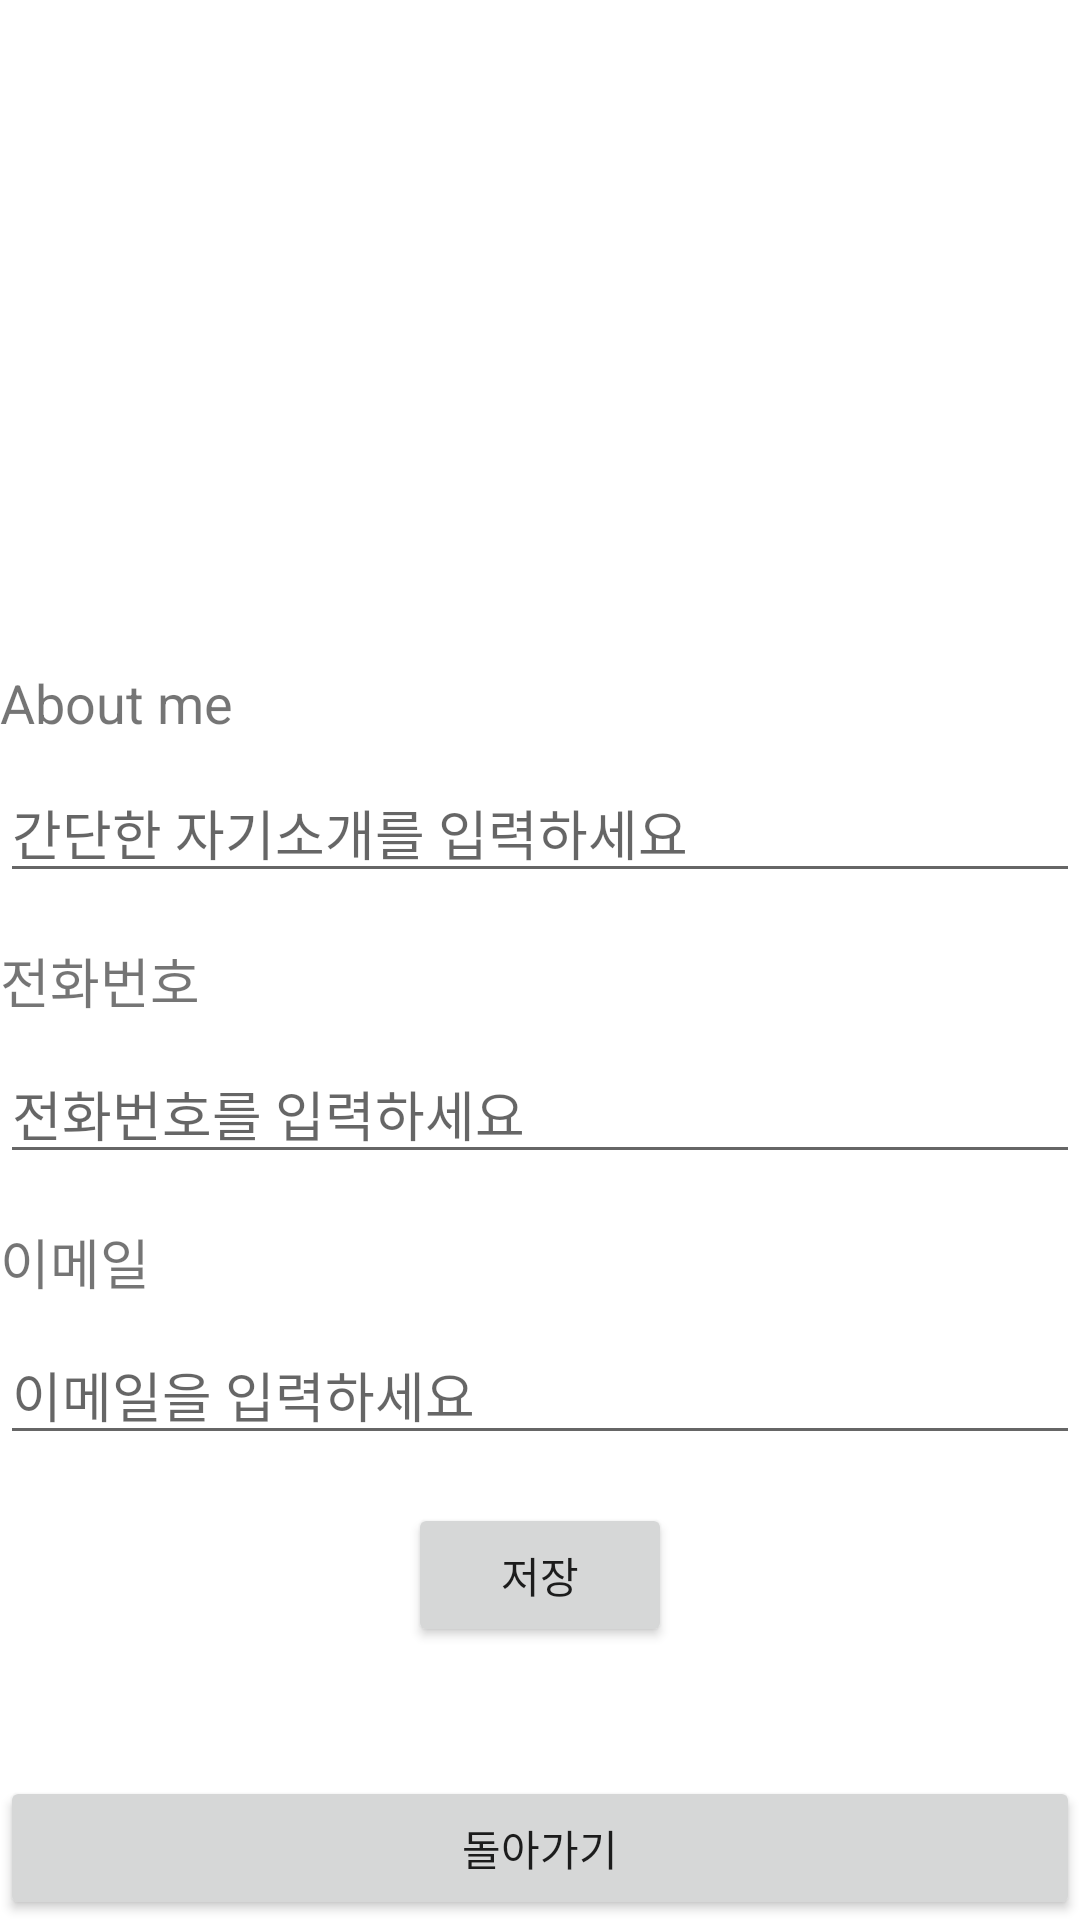

This screen was rendered from an Android layout file. Write that file and the resources it references.
<!-- AndroidManifest.xml: application theme Theme.20181858_project -->
<!-- res/layout/activity_my.xml -->
<?xml version="1.0" encoding="utf-8"?>
<androidx.constraintlayout.widget.ConstraintLayout
    xmlns:android="http://schemas.android.com/apk/res/android"
    xmlns:app="http://schemas.android.com/apk/res-auto"
    xmlns:tools="http://schemas.android.com/tools"
    android:layout_width="match_parent"
    android:layout_height="match_parent"
    tools:context=".MyActivity">

    <ImageView
        android:id="@+id/imageView"
        android:layout_width="150dp"
        android:layout_height="150dp"
        android:layout_marginTop="56dp"
        android:src="@drawable/default_image"
        app:layout_constraintEnd_toEndOf="parent"
        app:layout_constraintStart_toStartOf="parent"
        app:layout_constraintTop_toTopOf="parent" />

    <TextView
        android:id="@+id/textViewIntro"
        android:layout_width="0dp"
        android:layout_height="wrap_content"
        android:layout_marginTop="16dp"
        android:text="About me"
        android:textSize="18sp"
        app:layout_constraintEnd_toEndOf="parent"
        app:layout_constraintStart_toStartOf="parent"
        app:layout_constraintTop_toBottomOf="@+id/imageView" />

    <EditText
        android:id="@+id/editTextIntro"
        android:layout_width="0dp"
        android:layout_height="wrap_content"
        android:layout_marginTop="8dp"
        android:hint="간단한 자기소개를 입력하세요"
        app:layout_constraintEnd_toEndOf="parent"
        app:layout_constraintStart_toStartOf="parent"
        app:layout_constraintTop_toBottomOf="@+id/textViewIntro" />

    <TextView
        android:id="@+id/textViewPhone"
        android:layout_width="0dp"
        android:layout_height="wrap_content"
        android:layout_marginTop="16dp"
        android:text="전화번호"
        android:textSize="18sp"
        app:layout_constraintEnd_toEndOf="parent"
        app:layout_constraintStart_toStartOf="parent"
        app:layout_constraintTop_toBottomOf="@+id/editTextIntro" />

    <EditText
        android:id="@+id/editTextPhone"
        android:layout_width="0dp"
        android:layout_height="wrap_content"
        android:layout_marginTop="8dp"
        android:hint="전화번호를 입력하세요"
        android:inputType="phone"
        app:layout_constraintEnd_toEndOf="parent"
        app:layout_constraintStart_toStartOf="parent"
        app:layout_constraintTop_toBottomOf="@+id/textViewPhone" />

    <TextView
        android:id="@+id/textViewEmail"
        android:layout_width="0dp"
        android:layout_height="wrap_content"
        android:layout_marginTop="16dp"
        android:text="이메일"
        android:textSize="18sp"
        app:layout_constraintEnd_toEndOf="parent"
        app:layout_constraintStart_toStartOf="parent"
        app:layout_constraintTop_toBottomOf="@+id/editTextPhone" />

    <EditText
        android:id="@+id/editTextEmail"
        android:layout_width="0dp"
        android:layout_height="wrap_content"
        android:layout_marginTop="8dp"
        android:hint="이메일을 입력하세요"
        app:layout_constraintEnd_toEndOf="parent"
        app:layout_constraintStart_toStartOf="parent"
        app:layout_constraintTop_toBottomOf="@+id/textViewEmail" />

    <android.widget.Button
        android:id="@+id/btnSave"
        android:layout_width="wrap_content"
        android:layout_height="wrap_content"
        android:layout_marginTop="16dp"
        android:text="저장"
        app:layout_constraintEnd_toEndOf="parent"
        app:layout_constraintStart_toStartOf="parent"
        app:layout_constraintTop_toBottomOf="@+id/editTextEmail" />


    <android.widget.Button
        android:id="@+id/btnReturn"
        android:layout_width="match_parent"
        android:layout_height="wrap_content"
        android:text="돌아가기"
        app:layout_constraintBottom_toBottomOf="parent"
        app:layout_constraintStart_toStartOf="parent"
        app:layout_constraintEnd_toEndOf="parent"
        />

</androidx.constraintlayout.widget.ConstraintLayout>
<!-- resources referenced by this layout -->
<resources>
  <style name="Theme.20181858_project" parent="Theme.MaterialComponents.DayNight.DarkActionBar">
          
          <item name="colorPrimary">@color/purple_500</item>
          <item name="colorPrimaryVariant">@color/purple_700</item>
          <item name="colorOnPrimary">@color/white</item>
          
          <item name="colorSecondary">@color/teal_200</item>
          <item name="colorSecondaryVariant">@color/teal_700</item>
          <item name="colorOnSecondary">@color/black</item>
          
          <item name="android:statusBarColor">?attr/colorPrimaryVariant</item>
          
      </style>
  <!-- not gathered from this repository: default colours our renderer supplied (Android Studio template values) -->
  <color name="purple_500">#FF6200EE</color>
  <color name="purple_700">#FF3700B3</color>
  <color name="teal_200">#FF03DAC5</color>
  <color name="teal_700">#FF018786</color>
  <color name="black">#FF000000</color>
  <color name="white">#FFFFFFFF</color>
</resources>
